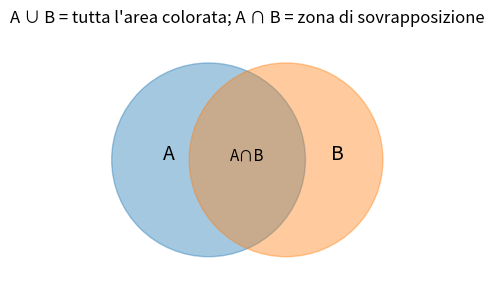

The script that saved this image:
import matplotlib.pyplot as plt

A = {1, 2, 3, 4}
B = {3, 4, 5, 6}

print("A ∪ B =", A | B)   # unione
print("A ∩ B =", A & B)   # intersezione
print("A \\ B =", A - B)  # differenza
print("B \\ A =", B - A)  # differenza (nell'altro verso, per mostrare che non è commutativa)

# Complementare rispetto a un universo U
U = set(range(1, 11))
A2 = {2, 4, 6, 8, 10}
complementare_A2 = U - A2
print("\nUniverso U =", U)
print("A2 =", A2)
print("Complementare di A2 rispetto a U =", complementare_A2)

# Verifica delle leggi di De Morgan
sinistra1 = U - (A | B if (A | B).issubset(U) else set())  # esempio semplificato, vedi sotto per un caso pulito
# Rifacciamo con A, B sottoinsiemi dello stesso universo U per un confronto corretto
U2 = set(range(1, 8))
A3, B3 = {1, 2, 3}, {3, 4, 5}
sinistra_demorgan1 = U2 - (A3 | B3)
destra_demorgan1 = (U2 - A3) & (U2 - B3)
print("\n(A∪B)^c =", sinistra_demorgan1)
print("A^c ∩ B^c =", destra_demorgan1)
print("Coincidono?", sinistra_demorgan1 == destra_demorgan1)

# Diagramma di Venn "fatto a mano" con due cerchi sovrapposti (solo Matplotlib)
fig, ax = plt.subplots(figsize=(5, 5))
cerchio_A = plt.Circle((-0.6, 0), 1.5, alpha=0.4, color='tab:blue', label='A')
cerchio_B = plt.Circle((0.6, 0), 1.5, alpha=0.4, color='tab:orange', label='B')
ax.add_patch(cerchio_A)
ax.add_patch(cerchio_B)
ax.text(-1.3, 0, "A", fontsize=14)
ax.text(1.3, 0, "B", fontsize=14)
ax.text(0, 0, "A∩B", fontsize=11, ha='center')
ax.set_xlim(-3, 3)
ax.set_ylim(-2, 2)
ax.set_aspect('equal')
ax.axis('off')
ax.set_title("A ∪ B = tutta l'area colorata; A ∩ B = zona di sovrapposizione")
plt.show()

A = {n for n in range(0, 16) if n % 2 == 0}
B = {n for n in range(0, 16) if n % 3 == 0}

print("A =", sorted(A))
print("B =", sorted(B))
print("A ∩ B =", sorted(A & B))

# Confronto con i multipli di 6
multipli_di_6 = {n for n in range(0, 16) if n % 6 == 0}
print("\nMultipli di 6 fino a 15:", sorted(multipli_di_6))
print("Coincide con A ∩ B?", (A & B) == multipli_di_6)
